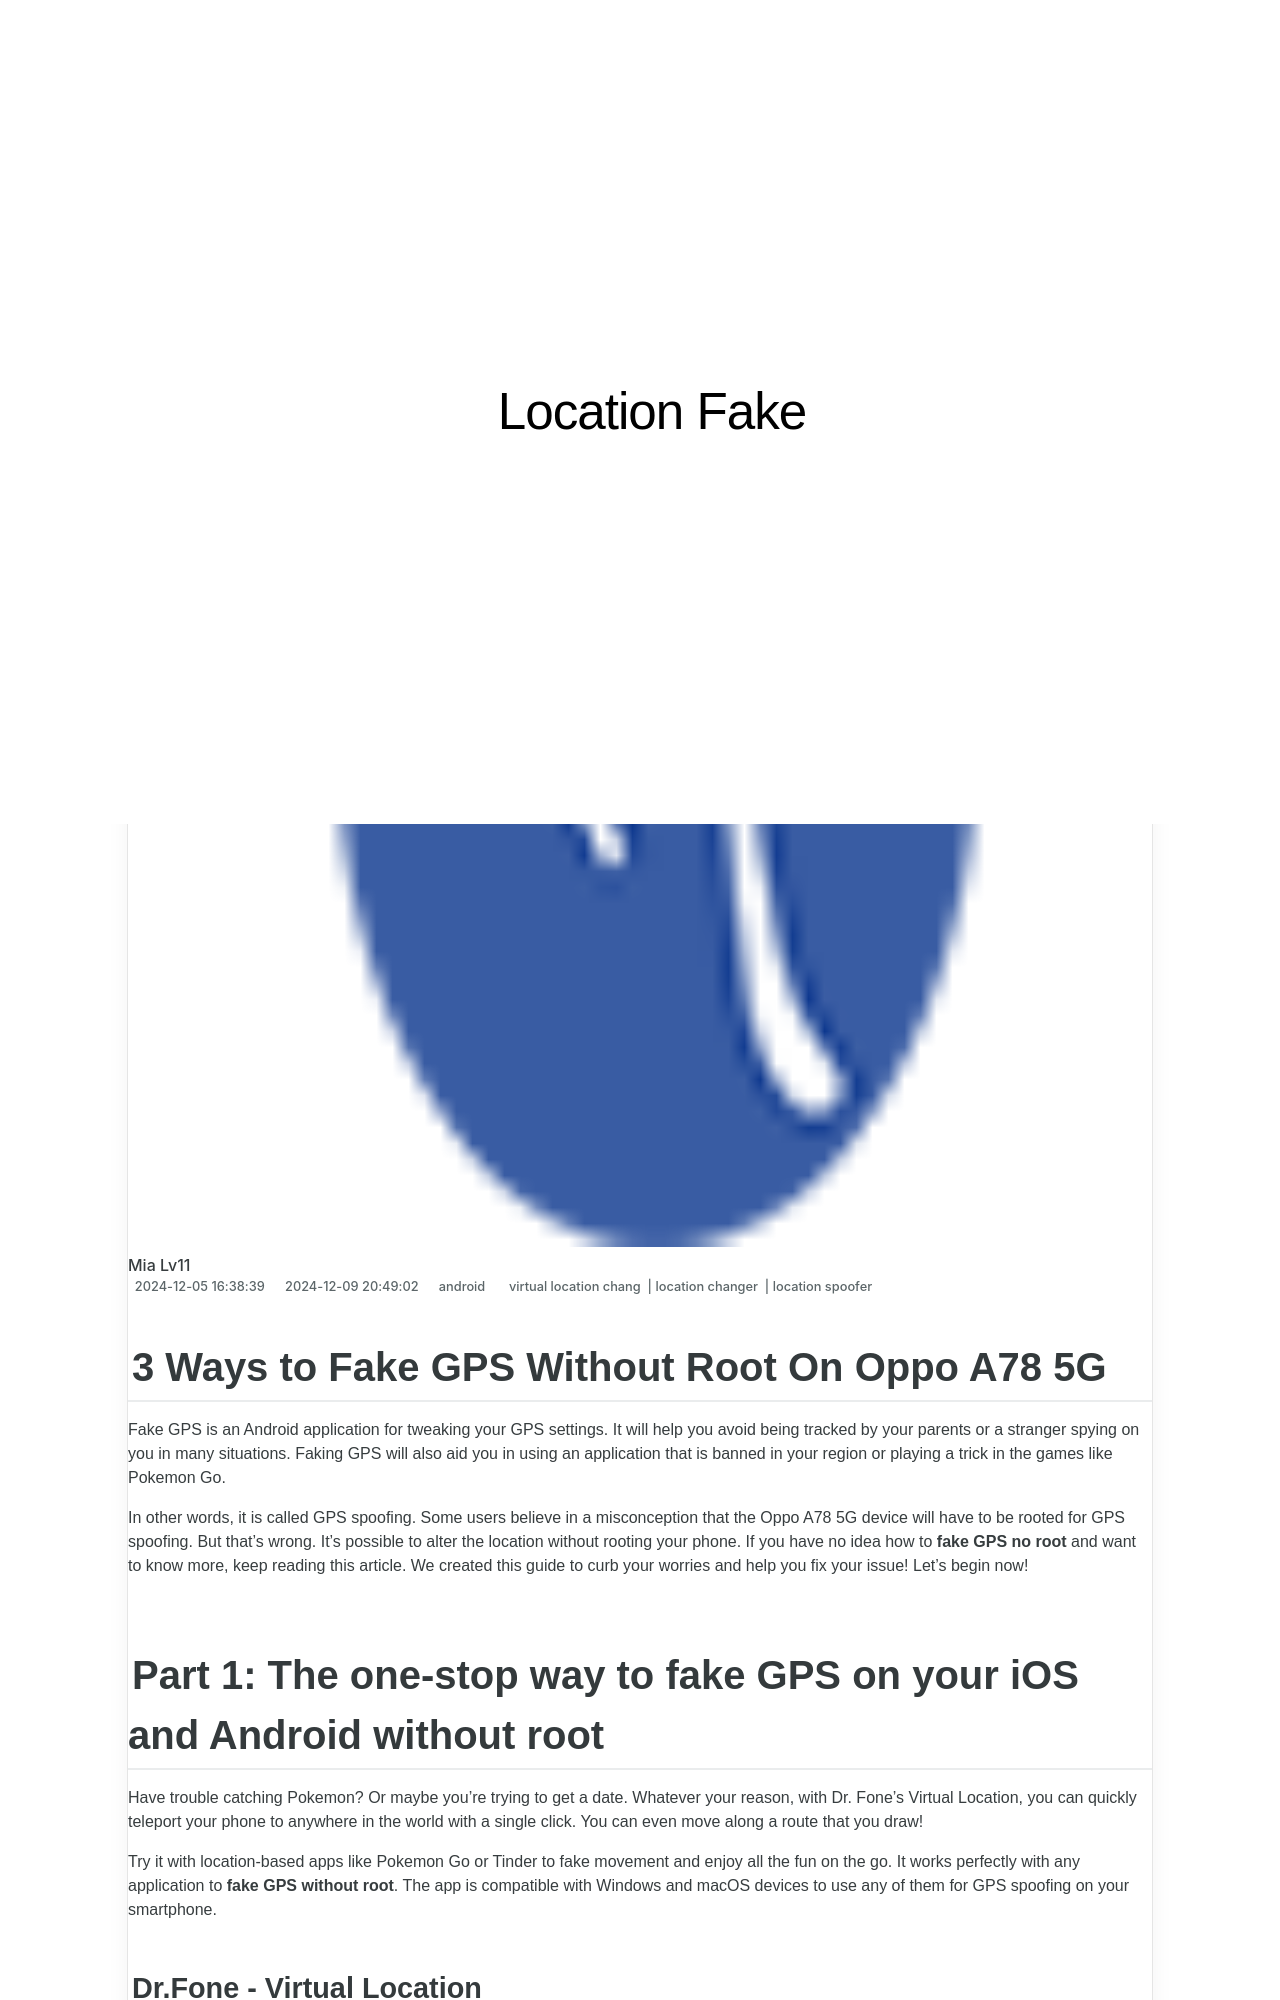

repository: techidaily/site-location-fake · page: 3-ways-to-fake-gps-without-root-on-oppo-a78-5g-drfone-by-drfone-virtual-android/index.html · generator: jekyll

---
title: 3 Ways to Fake GPS Without Root On Oppo A78 5G | Dr.fone
date: 2024-12-05T16:38:39.086Z
updated: 2024-12-09T20:49:02.755Z
tags: 
  - virtual location chang
  - location changer
  - location spoofer
categories:
  - android
description: This article describes 3 Ways to Fake GPS Without Root On Oppo A78 5G
excerpt: This article describes 3 Ways to Fake GPS Without Root On Oppo A78 5G
keywords: change gps location on android,fake gps location on android,change location on A78 5G,change location on android,fake location on android,fake location on A78 5G
thumbnail: https://thmb.techidaily.com/900dc848292f751f63b27f646fc76a619bc7384a4aedd9106177497020dbae72.jpg
---

## 3 Ways to Fake GPS Without Root On Oppo A78 5G

Fake GPS is an Android application for tweaking your GPS settings. It will help you avoid being tracked by your parents or a stranger spying on you in many situations. Faking GPS will also aid you in using an application that is banned in your region or playing a trick in the games like Pokemon Go.

In other words, it is called GPS spoofing. Some users believe in a misconception that the Oppo A78 5G device will have to be rooted for GPS spoofing. But that’s wrong. It’s possible to alter the location without rooting your phone. If you have no idea how to **fake GPS no root** and want to know more, keep reading this article. We created this guide to curb your worries and help you fix your issue! Let’s begin now!
